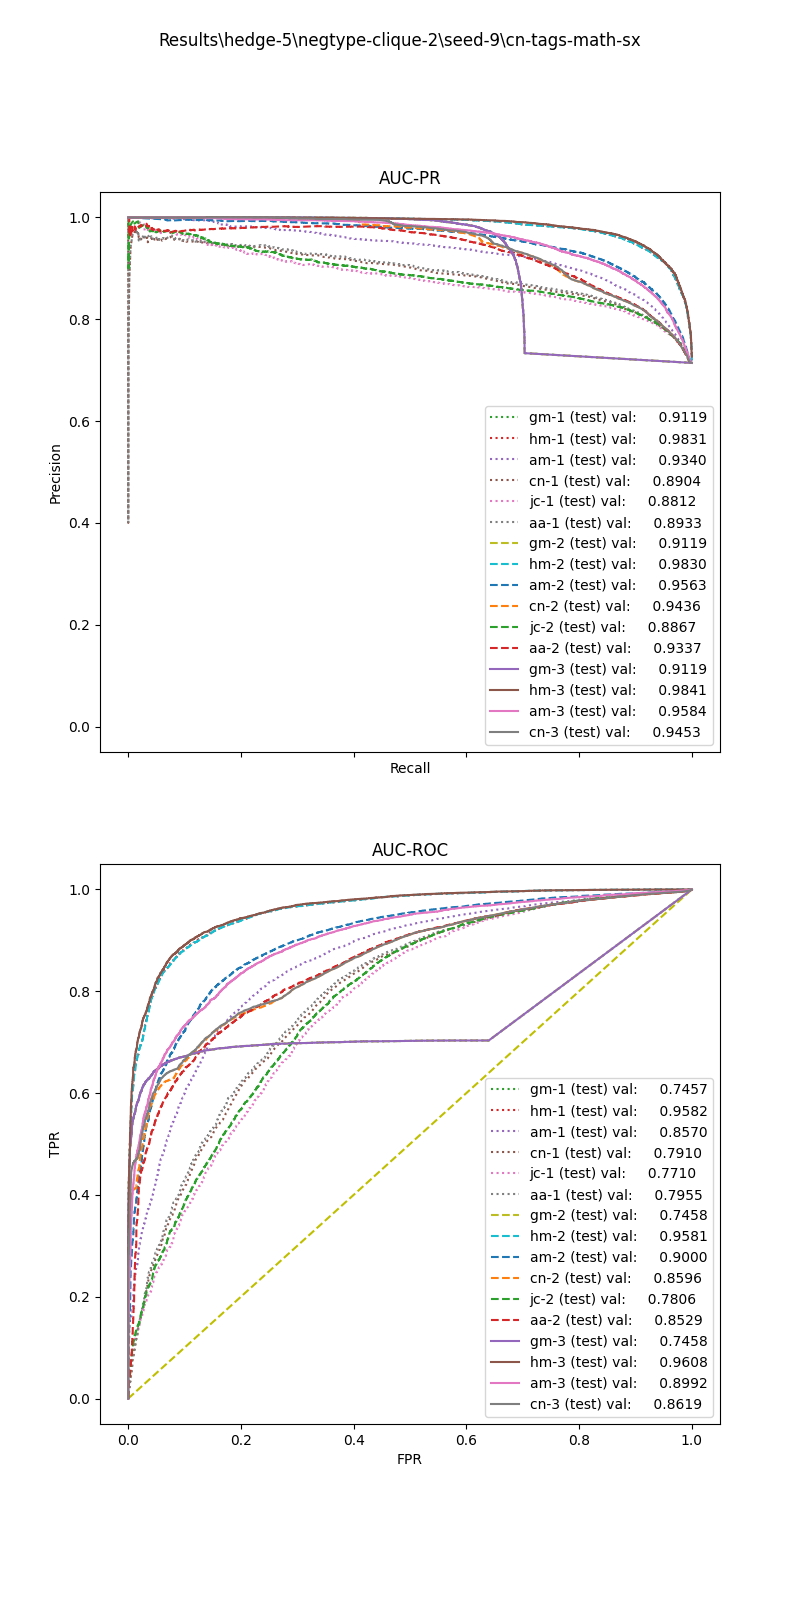

The file beside this chart, header and first rows:
, input_dim1, pred_dim1, input_dim2, pred_dim2, input_dim3, pred_dim3, label
0, 20.66, 1.0, 0.8224, 1.0, 0.0, 1.0, 1.0
1, 16.26, 1.0, 0.8679, 1.0, 0.0, 1.0, 1.0
2, 37.82, 1.0, 0.7571, 1.0, 2.0, 1.0, 1.0
3, 37.82, 1.0, 0.7876, 1.0, 0.0, 1.0, 1.0
4, 59.66, 1.0, 0.3647, 1.0, 2.0, 1.0, 1.0
5, 97.69, 1.0, 0.6948, 1.0, 2.0, 1.0, 1.0
6, 37.69, 1.0, 0.8165, 1.0, 2.0, 1.0, 1.0
7, 13.94, 1.0, 0.0, 1.0, 0.0, 0.0, 1.0
8, 126.6, 1.0, 0.898, 1.0, 2.0, 1.0, 1.0
9, 11.91, 1.0, 0.0, 0.0, 0.0, 0.0, 1.0
10, 41.36, 1.0, 0.187, 1.0, 0.0, 1.0, 1.0
11, 9.212, 1.0, 0.0, 0.0, 0.0, 0.0, 1.0
12, 9.019, 1.0, 0.0, 0.0, 0.0, 0.0, 1.0
13, 55.96, 1.0, 0.7941, 1.0, 2.0, 1.0, 1.0
14, 9.117, 1.0, 0.0, 0.0, 0.0, 0.0, 1.0
15, 98.73, 1.0, 0.1874, 1.0, 0.0, 1.0, 1.0
16, 1.084, 0.0, 0.0, 0.0, 0.0, 0.0, 1.0
17, 71.07, 1.0, 0.7013, 1.0, 0.0, 1.0, 1.0
18, 66.18, 1.0, 0.3703, 1.0, 0.0, 1.0, 1.0
19, 32.48, 1.0, 0.1739, 1.0, 1.0, 1.0, 1.0
20, 5.204, 0.0, 0.3147, 1.0, 0.0, 1.0, 1.0
21, 29.82, 1.0, 0.8525, 1.0, 0.0, 1.0, 1.0
22, 45.98, 1.0, 0.7603, 1.0, 0.0, 1.0, 1.0
23, 21.98, 1.0, 0.0, 1.0, 0.0, 1.0, 1.0
24, 32.8, 1.0, 0.4395, 1.0, 0.0, 1.0, 1.0
25, 17.18, 1.0, 0.846, 1.0, 0.0, 1.0, 1.0
26, 17.76, 1.0, 0.1947, 1.0, 0.0, 1.0, 1.0
27, 45.21, 1.0, 0.8499, 1.0, 0.0, 1.0, 1.0
28, 19.56, 1.0, 0.0, 1.0, 0.0, 1.0, 1.0
29, 6.934, 1.0, 0.0, 0.0, 0.0, 0.0, 1.0
30, 75.75, 1.0, 0.3976, 1.0, 0.0, 1.0, 1.0
31, 21.97, 1.0, 0.1934, 1.0, 0.0, 1.0, 1.0
32, 63.05, 1.0, 0.8364, 1.0, 0.0, 1.0, 1.0
33, 53.33, 1.0, 0.8659, 1.0, 2.0, 1.0, 1.0
34, 37.31, 1.0, 0.9133, 1.0, 2.0, 1.0, 1.0
35, 26.61, 1.0, 0.0, 1.0, 0.0, 1.0, 1.0
36, 35.01, 1.0, 0.3772, 1.0, 0.0, 1.0, 1.0
37, 30.04, 1.0, 0.4437, 1.0, 0.0, 1.0, 1.0
38, 17.81, 1.0, 0.0, 1.0, 0.0, 1.0, 1.0
39, 39.63, 1.0, 0.3796, 1.0, 1.0, 1.0, 1.0
40, 5.64, 1.0, 0.0, 0.0, 0.0, 0.0, 1.0
41, 59.66, 1.0, 0.8033, 1.0, 1.0, 1.0, 1.0
42, 23.21, 1.0, 0.0, 1.0, 0.0, 1.0, 1.0
43, 7.029, 1.0, 0.0, 0.0, 0.0, 0.0, 1.0
44, 34.29, 1.0, 0.8643, 1.0, 0.0, 1.0, 1.0
45, 19.34, 1.0, 0.0, 1.0, 0.0, 1.0, 1.0
46, 39.54, 1.0, 0.9068, 1.0, 4.0, 1.0, 1.0
47, 26.8, 1.0, 0.9162, 1.0, 0.0, 1.0, 1.0
48, 26.54, 1.0, 0.0, 1.0, 0.0, 1.0, 1.0
49, 22.72, 1.0, 0.9682, 1.0, 0.0, 1.0, 1.0
50, 63.09, 1.0, 0.0, 1.0, 0.0, 1.0, 1.0
51, 27.57, 1.0, 0.9305, 1.0, 1.0, 1.0, 1.0
52, 71.49, 1.0, 0.8551, 1.0, 1.0, 1.0, 1.0
53, 27.22, 1.0, 0.9531, 1.0, 0.0, 1.0, 1.0
54, 80.35, 1.0, 0.3666, 1.0, 0.0, 1.0, 1.0
55, 21.85, 1.0, 0.0, 1.0, 0.0, 1.0, 1.0
56, 24.12, 1.0, 0.9702, 1.0, 0.0, 1.0, 1.0
57, 64.88, 1.0, 0.8182, 1.0, 2.0, 1.0, 1.0
58, 80.35, 1.0, 0.6958, 1.0, 4.0, 1.0, 1.0
59, 98.01, 1.0, 0.7723, 1.0, 0.0, 1.0, 1.0
... 20,410 more rows
